Run: headless pygame with SDL's dummy video driver; simulated clock (each Clock.tick advances the game by its frame time, no real sleeping); random seed 0; keys injected as events and as key.get_pressed() state; no mouse input.
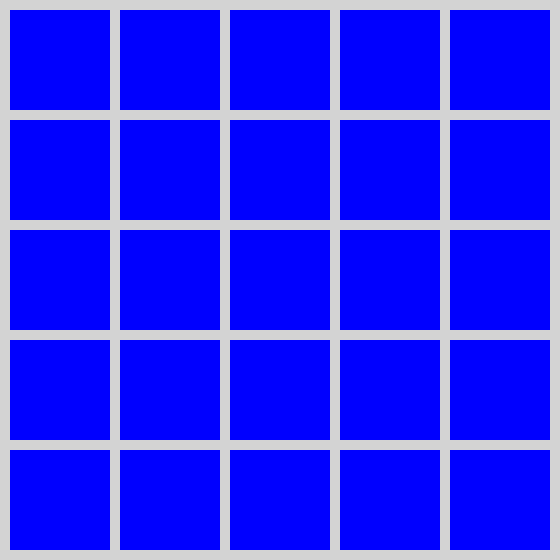
Frame 1 of 4 · flips 1–60 · no input
Frame 2 of 4 · flips 61–180 · tapped SPACE, RETURN · held RIGHT (→), D · screen unchanged from frame 1, image omitted
Frame 3 of 4 · flips 181–300 · held DOWN (↓), S · screen unchanged from frame 2, image omitted
Frame 4 of 4 · flips 301–420 · held LEFT (←), A, UP (↑), W · screen unchanged from frame 3, image omitted

The pygame program that drew these frames:

import pygame
import random
pygame.init()

# Définition de la taille de l'écran
SCREEN_WIDTH = 560
SCREEN_HEIGHT = 560
screen = pygame.display.set_mode((SCREEN_WIDTH, SCREEN_HEIGHT))
pygame.display.set_caption('Devipoke')
screen.fill("lightgray")

def selectPokemonAlea():
    pokeJoueur = random.randrange(1, 25)
    print(pokeJoueur)
    

def draw_blue_square(index):
    
    # Define initial positions with additional spacing
    x_start = 10  # Début de la ligne
    y_start = 10  # Début en hauteur
    spacing = 10  # Espacement entre les carrés

    # Calculate x position based on index
    x_offset = index % 5
    x = x_start + (100 + spacing) * x_offset
    
    # Calculate y position based on index
    y_offset = index // 5
    y = y_start + (100 + spacing) * y_offset
    
    # Draw blue square
    pygame.draw.rect(screen, "blue", (x, y, 100, 100))

# Boucle principale
running = True
while running:
    for event in pygame.event.get():
        if event.type == pygame.QUIT:
            running = False
            
    # Appel de la fonction pour dessiner les carrés bleus
    for i in range(25): 
        draw_blue_square(i)
    
    pygame.display.flip()

pygame.quit()
